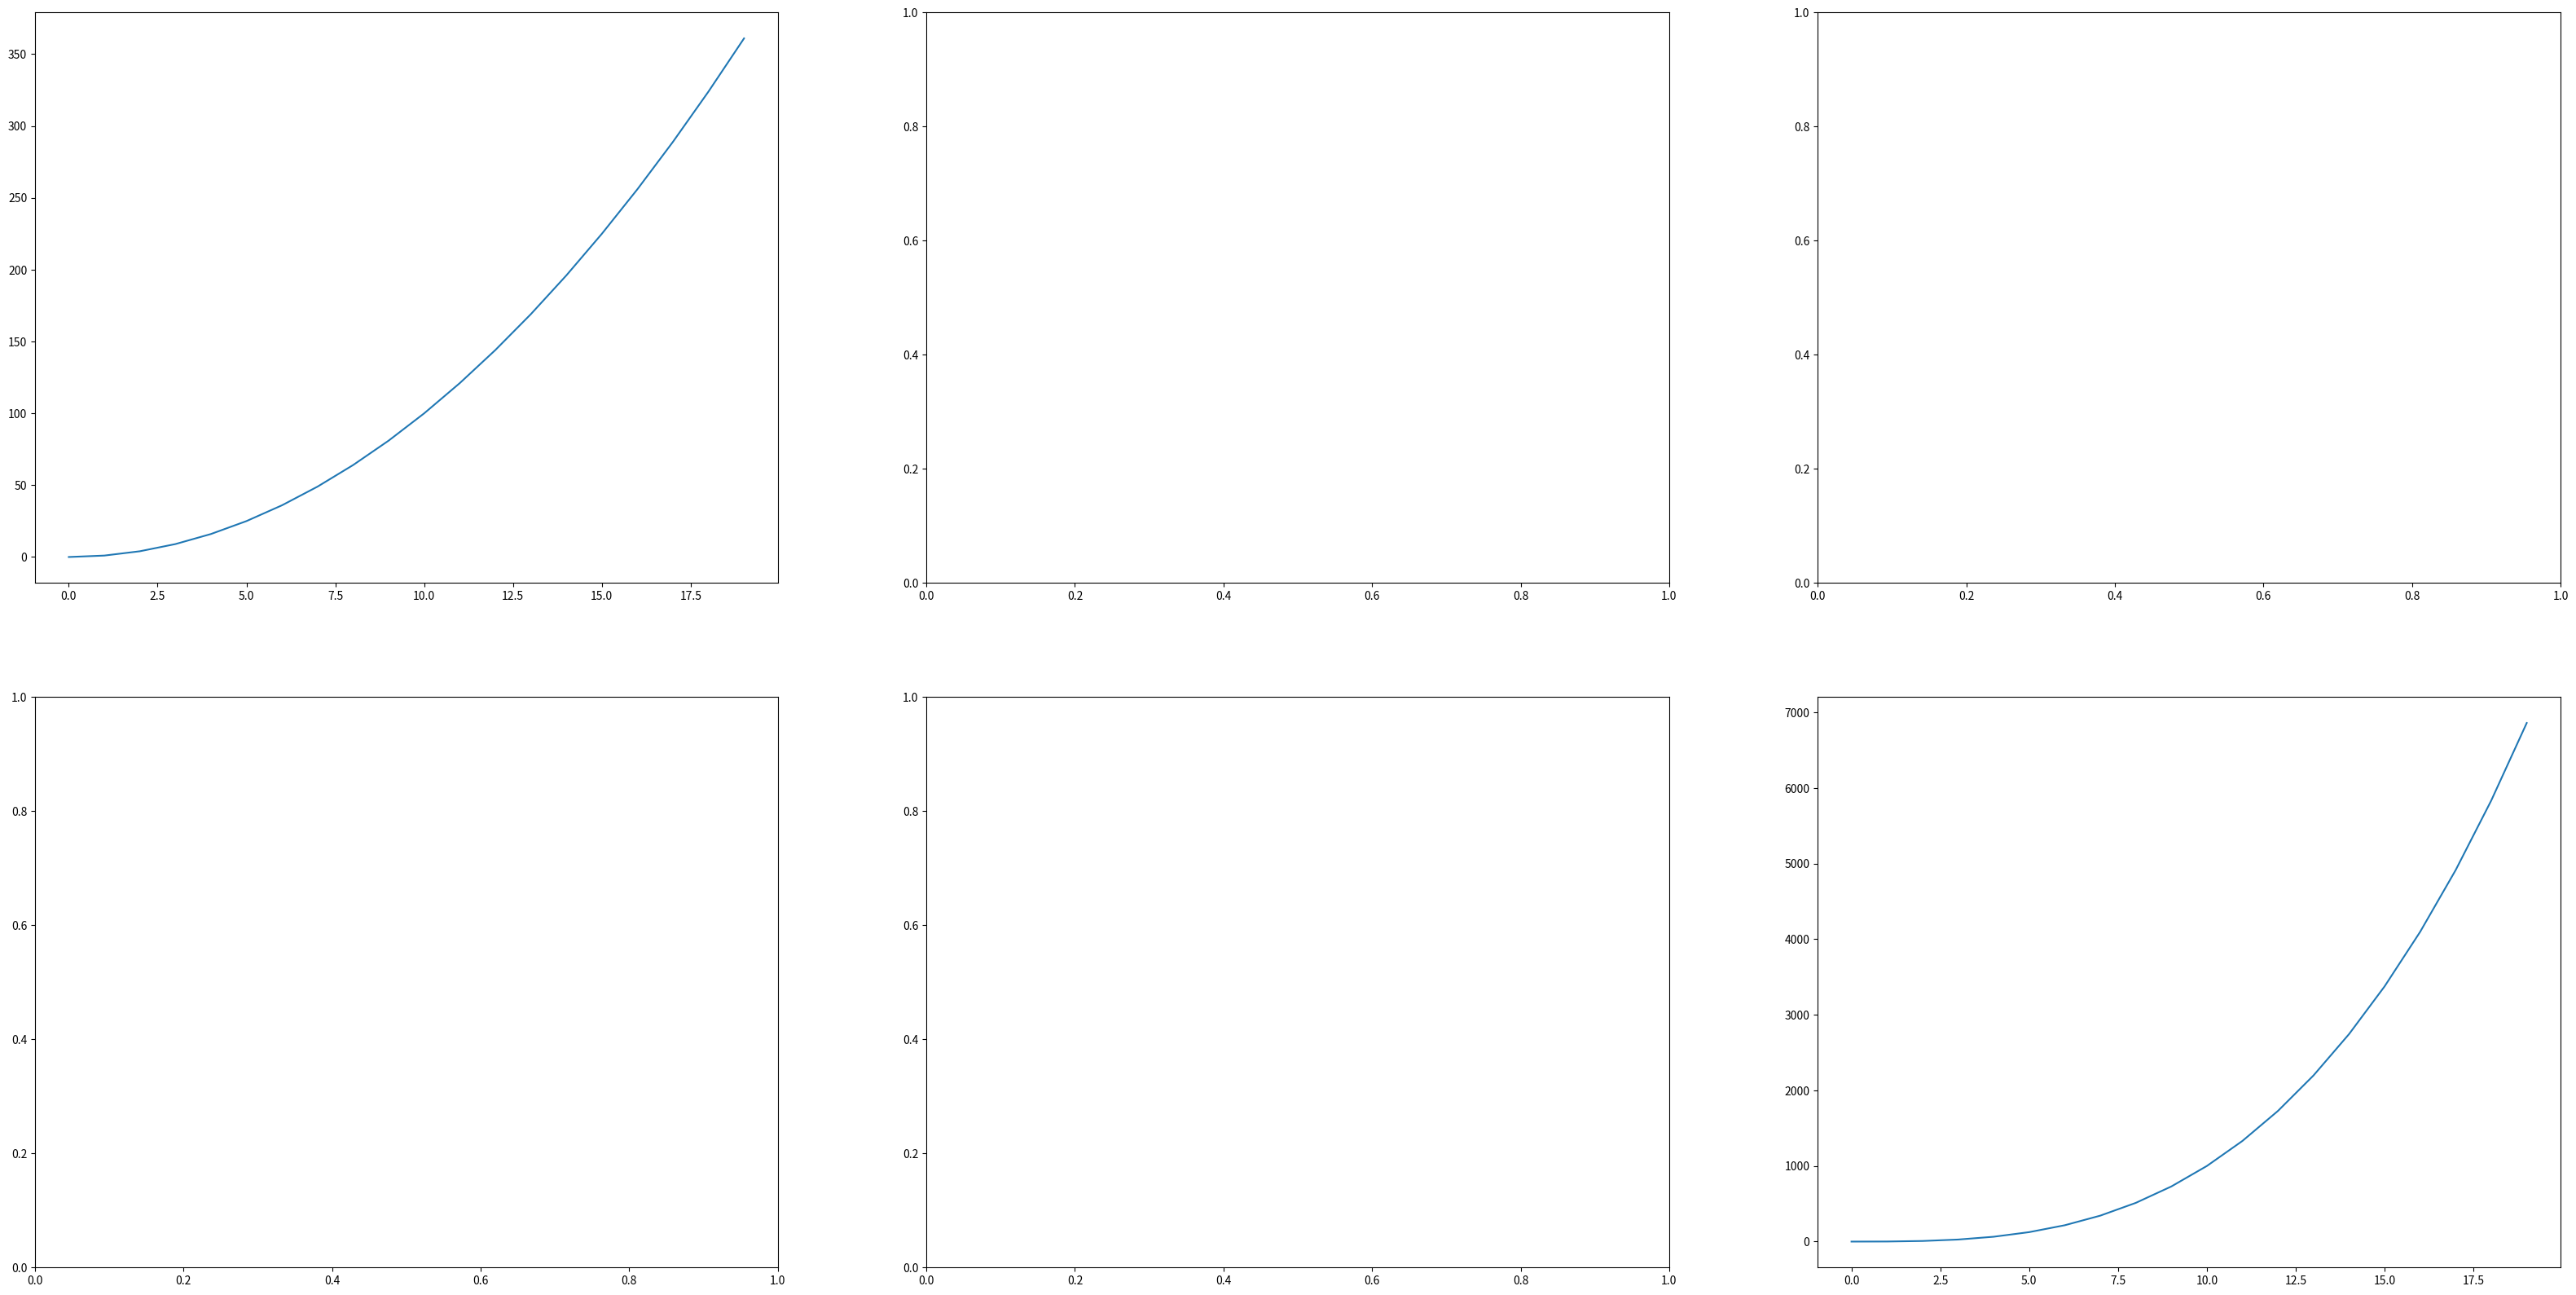

Here is the Python script that generated this plot:
import matplotlib.pyplot as plt
import numpy as np


figure,axes = plt.subplots(2, 3, figsize=[40,20])
axes = axes.flatten()

x = np.arange(0, 20) 
y1 = pow(x, 2)
axes[0].plot(x, y1) 

y5 = pow(x, 3)
axes[5].plot(x, y5) 

plt.show()

